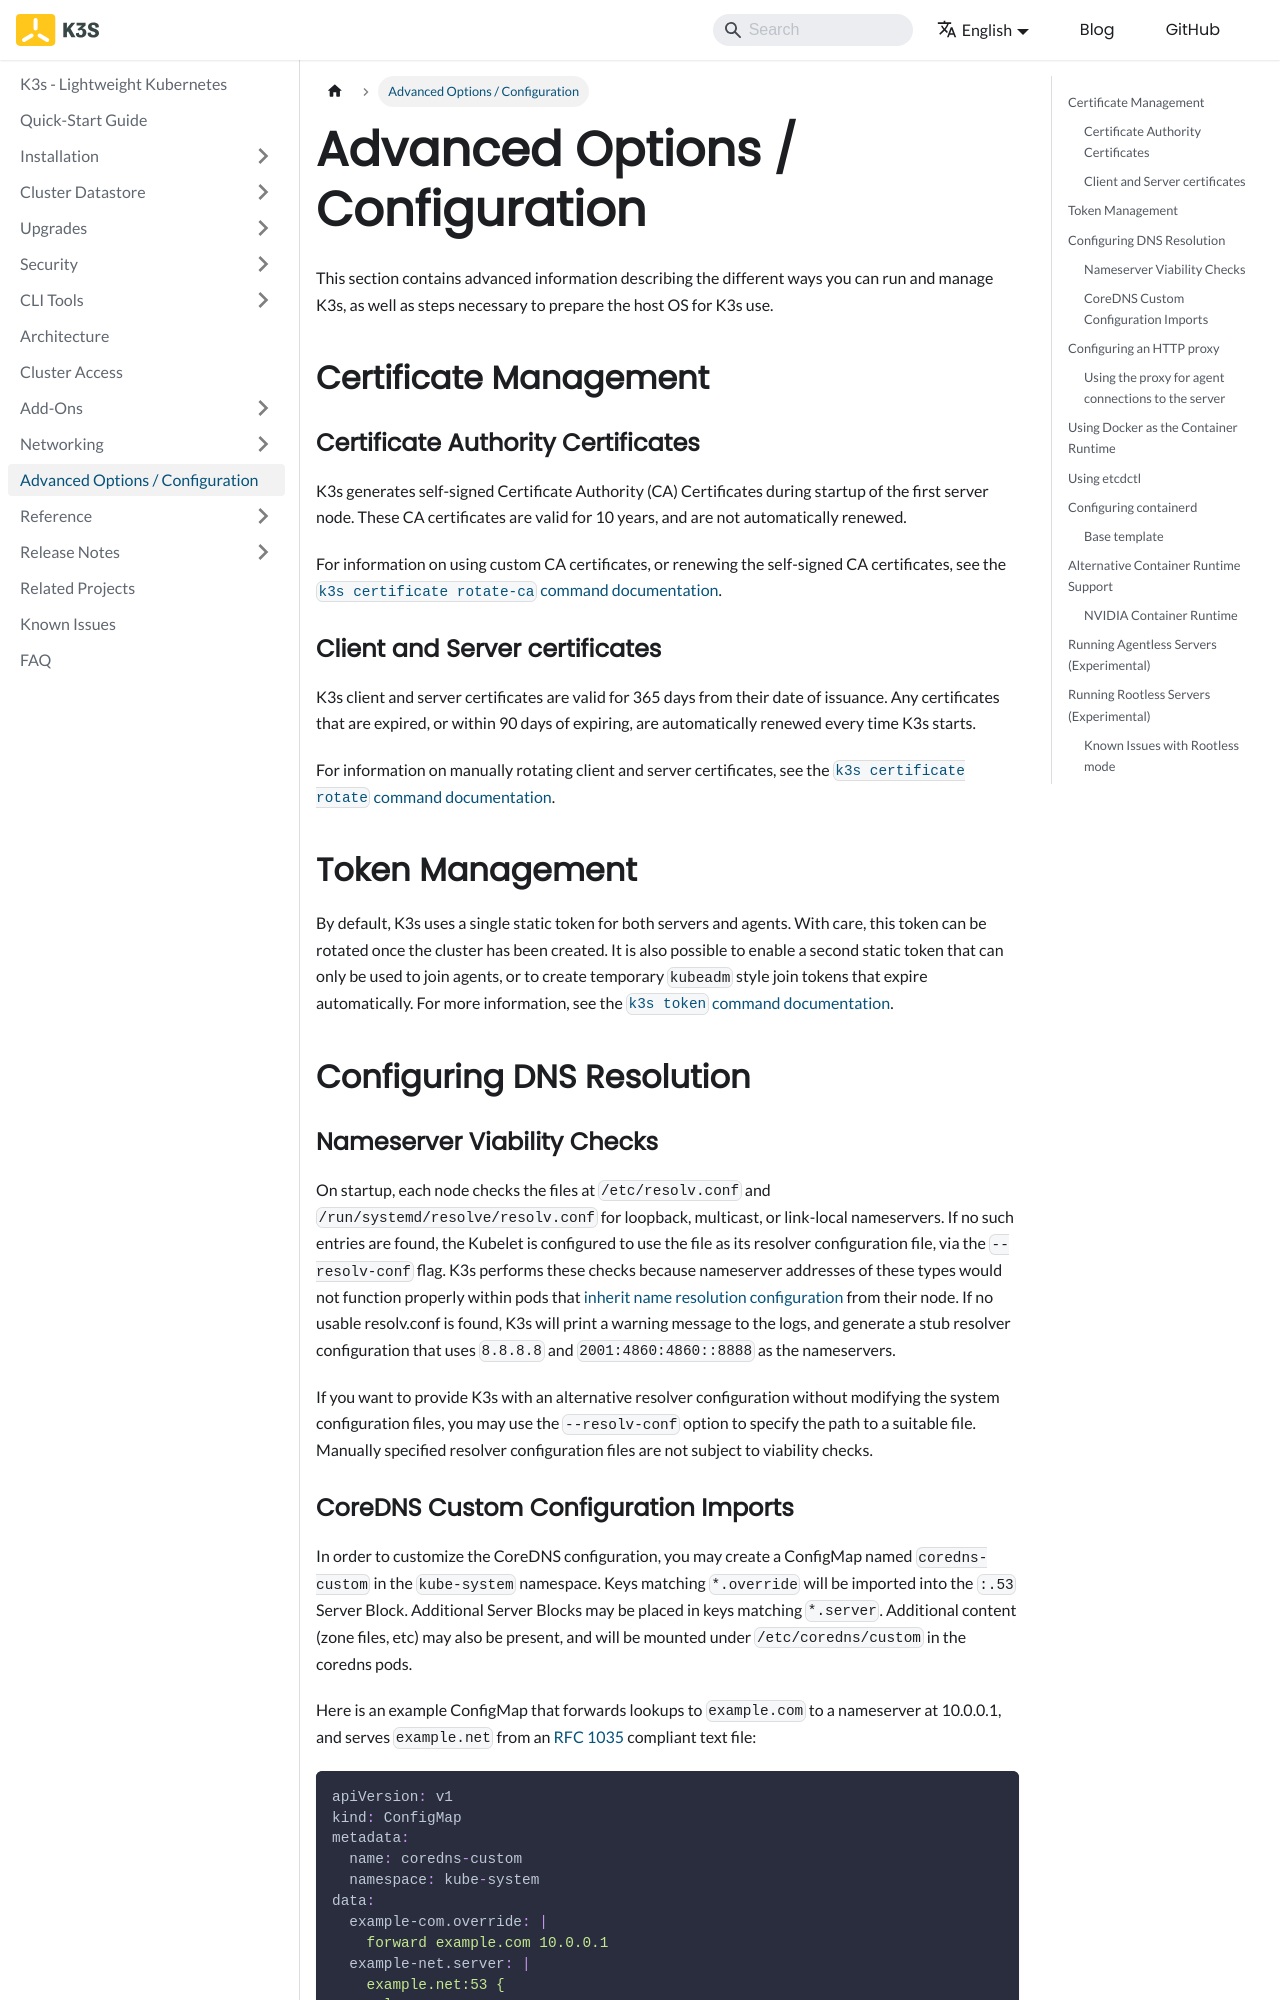

repository: k3s-io/docs · page: advanced.html · generator: docusaurus

---
title: Advanced Options / Configuration
---

This section contains advanced information describing the different ways you can run and manage K3s, as well as steps necessary to prepare the host OS for K3s use.

## Certificate Management

### Certificate Authority Certificates

K3s generates self-signed Certificate Authority (CA) Certificates during startup of the first server node. These CA certificates are valid for 10 years, and are not automatically renewed.

For information on using custom CA certificates, or renewing the self-signed CA certificates, see the [`k3s certificate rotate-ca` command documentation](./cli/certificate.md#certificate-authority-ca-certificates).

### Client and Server certificates

K3s client and server certificates are valid for 365 days from their date of issuance. Any certificates that are expired, or within 90 days of expiring, are automatically renewed every time K3s starts.

For information on manually rotating client and server certificates, see the [`k3s certificate rotate` command documentation](./cli/certificate.md#client-and-server-certificates).

## Token Management

By default, K3s uses a single static token for both servers and agents. With care, this token can be rotated once the cluster has been created.
It is also possible to enable a second static token that can only be used to join agents, or to create temporary `kubeadm` style join tokens that expire automatically.
For more information, see the [`k3s token` command documentation](./cli/token.md#k3s-token-1).

## Configuring DNS Resolution

### Nameserver Viability Checks

On startup, each node checks the files at `/etc/resolv.conf` and `/run/systemd/resolve/resolv.conf` for loopback, multicast, or link-local nameservers.
If no such entries are found, the Kubelet is configured to use the file as its resolver configuration file, via the `--resolv-conf` flag.
K3s performs these checks because nameserver addresses of these types would not function properly within pods that [inherit name resolution configuration](https://kubernetes.io/docs/concepts/services-networking/dns-pod-service/#pod-s-dns-policy) from their node.
If no usable resolv.conf is found, K3s will print a warning message to the logs, and generate a stub resolver configuration that uses `8.8.8.8` and `2001:4860:4860::8888` as the nameservers.

If you want to provide K3s with an alternative resolver configuration without modifying the system configuration files, you may use the `--resolv-conf` option to specify the path to a suitable file.
Manually specified resolver configuration files are not subject to viability checks.

### CoreDNS Custom Configuration Imports

In order to customize the CoreDNS configuration, you may create a ConfigMap named `coredns-custom` in the `kube-system` namespace.
Keys matching `*.override` will be imported into the `:.53` Server Block.
Additional Server Blocks may be placed in keys matching `*.server`.
Additional content (zone files, etc) may also be present, and will be mounted under `/etc/coredns/custom` in the coredns pods.

Here is an example ConfigMap that forwards lookups to `example.com` to a nameserver at 10.0.0.1, and serves `example.net` from an [RFC 1035](https://datatracker.ietf.org/doc/html/rfc1035#section-5) compliant text file:
```yaml
apiVersion: v1
kind: ConfigMap
metadata:
  name: coredns-custom
  namespace: kube-system
data:
  example-com.override: |
    forward example.com 10.0.0.1
  example-net.server: |
    example.net:53 {
      log
      errors
      file /etc/coredns/custom/db.example.net
    }
  db.example.net: |
    $ORIGIN example.net.
    @       3600 IN SOA    sns.dns.icann.org. noc.dns.icann.org. 2017042745 7200 3600 1209600 3600
            3600 IN NS     a.iana-servers.net.
            3600 IN NS     b.iana-servers.net.
    www          IN A      127.0.0.1
                 IN AAAA   ::1
```
